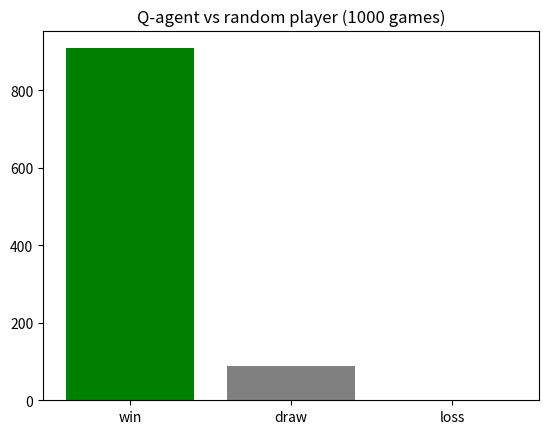

The script that saved this image:
"""
Practical 6 : Reinforcement Learning - Tic-Tac-Toe with Q-Learning
==================================================================
INSTRUCTIONS
 1. Install:  pip install matplotlib
 2. Dataset : none - the agent learns by playing itself (self-play).
 3. Run     : python 6_QLearning_TicTacToe.py            (add --play to play against the agent)
 4. Steps   : a. set up environment (board = tuple of 9 cells, 0 empty / 1 X / 2 O)
              b. define the game (legal moves, winner check, reward)
              c. build the RL model (Q-table, epsilon-greedy, Bellman update)
              d. train via self-play
              e. test vs a random player (and optionally vs you)
"""

# --- Step 1: Import the libraries ---
import random, sys
from collections import defaultdict
import matplotlib.pyplot as plt

# --- Step 2: Environment - the board and the rules of the game ---
# Board = tuple of 9 cells (0 empty, 1 X, 2 O); a tuple can be a dict key (a "state").
# The 8 winning lines: 3 rows, 3 columns, 2 diagonals.
LINES = [(0,1,2),(3,4,5),(6,7,8),(0,3,6),(1,4,7),(2,5,8),(0,4,8),(2,4,6)]

# Return the winner (1 or 2), 0 if the game goes on, -1 if it is a draw.
def winner(b):
    for i, j, k in LINES:
        if b[i] and b[i] == b[j] == b[k]:
            return b[i]
    return 0 if 0 in b else -1

# Legal moves = empty cells.
def moves(b):       return [i for i in range(9) if b[i] == 0]
# New board with player p at cell a (tuples cannot be edited in place).
def play(b, a, p):  return b[:a] + (p,) + b[a+1:]
# Swap X and O so the mover always sees itself as 1; one Q-table then serves both sides.
def flip(b):        return tuple((0, 2, 1)[c] for c in b)

# --- Step 3: Q-learning agent - the Q-table, epsilon-greedy choice ---
# Q[state][action] = value of playing that cell; unseen states start at zero.
Q = defaultdict(lambda: [0.0] * 9)
# ALPHA = learning rate, GAMMA = how much future reward counts.
ALPHA, GAMMA = 0.3, 0.95

# Best Q-value among legal moves only.
def best_q(s):  return max(Q[s][m] for m in moves(s))

# Epsilon-greedy: explore a random move with chance eps, else play the best known move.
def choose(s, eps):
    mv = moves(s)
    if random.random() < eps:
        return random.choice(mv)
    top = best_q(s)
    # Random tie-break so the agent does not always pick the lowest cell.
    return random.choice([m for m in mv if Q[s][m] == top])

# --- Step 4: Training by self-play (one Q-table plays both sides) ---
# Play many games against itself, learning from each one.
def train(episodes=30000, eps_start=1.0, eps_end=0.05):
    for ep in range(episodes):
        # Exploration falls from 1.0 to 0.05 over the first 80% of games.
        eps = max(eps_end, eps_start * (1 - ep / (episodes * 0.8)))
        # Fresh board, X first; hist remembers every (state, action) of this game.
        b, player, hist = (0,) * 9, 1, []
        while True:
            # The mover always sees itself as 1, so flip the board when O moves.
            s = b if player == 1 else flip(b)
            a = choose(s, eps)
            hist.append((s, a))
            b = play(b, a, player)
            w = winner(b)
            if w != 0:
                break
            player = 3 - player
        # Bellman backup, newest move first. Next state belongs to the opponent -> negate.
        # Q(s,a) moves a little (ALPHA) toward: reward now + discounted best value next.
        won = w != -1
        # Go backwards so the final reward travels back through the game.
        for i in range(len(hist) - 1, -1, -1):
            s_i, a_i = hist[i]
            if i == len(hist) - 1:
                # My final move: +1 if it won, +0.5 for a draw.
                target = 1.0 if won else 0.5
            elif i == len(hist) - 2:
                # Opponent's final move: bad for me if they won, +0.5 for a draw.
                target = -1.0 if won else 0.5
            else:
                # Earlier move: the opponent's gain is my loss, so negate.
                target = -GAMMA * best_q(hist[i + 1][0])
            Q[s_i][a_i] += ALPHA * (target - Q[s_i][a_i])

# --- Step 5: Testing - agent against a random player ---
# Play many games vs a random player and count wins, draws and losses.
def agent_vs_random(games=1000):
    res = {"win": 0, "draw": 0, "loss": 0}
    for g in range(games):
        # Agent alternates between X and O so both sides get tested.
        ag = 1 if g % 2 == 0 else 2
        b, p = (0,) * 9, 1
        while True:
            # Agent plays greedy (eps=0); the opponent plays a random legal move.
            a = choose(b if p == 1 else flip(b), 0) if p == ag else random.choice(moves(b))
            b = play(b, a, p); w = winner(b)
            if w != 0:
                res["draw" if w == -1 else "win" if w == ag else "loss"] += 1
                break
            p = 3 - p
    return res

# Print the board as a 3 x 3 grid.
def show(b):
    sym = {0: ".", 1: "X", 2: "O"}
    for r in range(3):
        print(" ".join(sym[b[3 * r + c]] for c in range(3)))

# Let a human (X, first) play against the trained agent (O).
def human_game():
    b, p = (0,) * 9, 1
    while True:
        show(b)
        if p == 1:
            # Ask for a cell; re-ask on bad input or a taken cell.
            try:
                a = int(input("Your move (cell 0-8): "))
            except ValueError:
                continue
            if a not in moves(b):
                print("Invalid move"); continue
        else:
            # Agent plays its best known move (eps=0).
            a = choose(flip(b), 0)
        b = play(b, a, p); w = winner(b)
        if w != 0:
            show(b); print("Draw" if w == -1 else "You win" if w == 1 else "Agent wins"); return
        p = 3 - p

# --- Step 6: Run everything ---
if __name__ == "__main__":
    # Fixed seed so results repeat on every run.
    random.seed(0)
    # Baseline: an untrained agent should be about even with random.
    print("Untrained agent vs random:", agent_vs_random(500))
    train()
    print("States learned:", len(Q))
    # Test the trained agent and chart win/draw/loss.
    r = agent_vs_random(1000)
    print("Trained agent vs random  :", r)
    plt.bar(list(r.keys()), list(r.values()), color=["g", "gray", "r"])
    plt.title("Q-agent vs random player (1000 games)"); plt.show()
    # Optional: play against the agent yourself.
    if "--play" in sys.argv:
        human_game()

'''
================================================================================
VIVA AND THEORY NOTES - PRACTICAL 6 : Q-LEARNING FOR TIC-TAC-TOE
================================================================================

CODE EXPLANATION
----------------
1. Imports: random (exploration, random opponent), sys (read the --play flag),
   collections.defaultdict (the Q-table), matplotlib (result bar chart).
2. Environment: the board is a tuple of 9 cells (0 empty, 1 X, 2 O). LINES holds the 8
   winning lines. Helper functions:
   - winner(b): returns 1 or 2 if that player has three in a row, -1 for a draw, 0 if the
     game is still running.
   - moves(b): list of legal actions (empty cells).
   - play(b, a, p): returns a new board with player p at cell a.
   - flip(b): swaps X and O so the mover always sees itself as 1. Because of this one
     Q-table learns to play both X and O.
3. Agent: Q = defaultdict(lambda: [0.0]*9) stores 9 action values per state. ALPHA = 0.3,
   GAMMA = 0.95. best_q(s) gives the best value among legal moves. choose(s, eps) is
   epsilon-greedy: random move with probability eps, else best known move with a random
   tie-break.
4. Training (train): 30000 games of self-play. eps decays linearly from 1.0 to 0.05 over the
   first 80 percent of games. Every (state, action) is stored in hist. After the game the
   Bellman backup runs from the last move to the first:
   - last move: target = +1 if it won, +0.5 if the game was a draw;
   - second-last move (opponent ended the game): target = -1 if opponent won, +0.5 if draw;
   - earlier moves: target = -GAMMA * best_q(next state of the opponent);
   - update: Q[s][a] += ALPHA * (target - Q[s][a]).
5. Testing (agent_vs_random): 1000 games, the agent (eps = 0) alternates between X and O
   against a random player; counts win, draw and loss.
6. Main block: seed 0, test the untrained agent (500 games), train, print number of states,
   test again (1000 games), draw the bar chart, and optionally call human_game() if --play
   is given. show() prints the board; human_game() lets a person play X against the agent.

EXPECTED OUTPUT (real run)
--------------------------
   Untrained agent vs random: {'win': 210, 'draw': 62, 'loss': 228}   (500 games, about even)
   States learned: 4520
   Trained agent vs random  : {'win': 909, 'draw': 89, 'loss': 2}     (1000 games)
   i.e. about 91 percent wins, 9 percent draws and 0.2 percent losses after training.
   (Exact numbers depend on the Python random generator; random.seed(0) makes them repeat.)

DETAILED THEORY NOTES
---------------------
1. WHAT IS REINFORCEMENT LEARNING (RL) AND Q-LEARNING?
   - RL: a third kind of machine learning (besides supervised and unsupervised). An AGENT
     takes ACTIONS in an ENVIRONMENT, receives REWARDS, and learns a POLICY that maximises
     the total reward over time. It learns by trial and error, not from labelled data.
   - Q-learning: a model-free, OFF-POLICY, value-based RL algorithm. It learns Q(s, a) = the
     expected total future reward of taking action a in state s and then acting well.
   - Intuition: the Q-table is the agent's memory of "how good was this move from this
     board". Good moves get higher numbers over many games, so later the agent simply picks
     the highest number.
   - Bellman update (maths in words):
         Q(s,a) <- Q(s,a) + alpha * [ r + gamma * max_a' Q(s',a') - Q(s,a) ]
     The new estimate moves a small step (alpha) towards "reward I got now plus the
     discounted best value I can get from the next state". The part in brackets is called
     the TD (temporal difference) error.
   - Two-player twist (used in this code): after my move the next state belongs to the
     opponent, and their gain is my loss. So the next-state value is NEGATED:
         target = - gamma * best_q(opponent's state).
     This is the "negamax" idea. Rewards only appear at the end: +1 win, +0.5 draw, -1 loss.

2. TYPES AND VARIANTS
   - Q-learning (off-policy): updates using the best next action, whatever was actually
     played.
   - SARSA (on-policy): updates using the next action actually taken, so it learns the value
     of the policy it follows (including exploration); usually safer/more cautious.
   - Deep Q-Network (DQN): replaces the Q-table with a neural network so it can handle huge
     or continuous state spaces (for example Atari games from pixels).
   - Double Q-learning: two tables reduce over-estimation of values.
   - Policy-gradient / Actor-Critic (REINFORCE, A2C, PPO): learn the policy directly.
   - Monte Carlo and TD(0) methods: Monte Carlo waits for the end of the episode; TD updates
     step by step. Our backup is a mix: it runs after the episode but bootstraps from the
     Q-table.

3. KEY CONCEPTS AND TERMS
   - Agent : the learner (our Q-table player).
   - Environment : the game (board and rules).
   - State (s) : the board position as seen by the player about to move (tuple of 9).
   - Action (a) : choosing an empty cell, 0 to 8.
   - Reward (r) : number given for the result: +1 win, +0.5 draw, -1 loss, nothing otherwise.
   - Policy : the rule used to pick actions (here epsilon-greedy while learning, greedy when
     testing).
   - Q-value / Q-table : estimated usefulness of each (state, action); a dictionary mapping
     state to a list of 9 numbers.
   - Episode : one complete game from empty board to the end.
   - alpha = 0.3 (learning rate) : how much each update changes the old value. 0 = never
     learns, 1 = completely overwrites. Too high is unstable, too low is slow.
   - gamma = 0.95 (discount factor) : weight of future rewards versus immediate ones. Near
     1 = far-sighted, near 0 = short-sighted. It also makes quicker wins slightly better
     than slow ones.
   - epsilon (exploration rate) : chance to play a random move. Here it decays from 1.0 to
     0.05 over the first 24000 of 30000 games: explore a lot early, exploit later. In
     testing eps = 0 (no exploration).
   - Exploration vs exploitation : try new things to find better moves versus use what is
     already known to win now. A balance is needed.
   - Greedy / tie-break : choose the highest Q-value; if several are equal pick one at
     random so the agent does not always favour cell 0.
   - Self-play : the agent plays both sides, so it needs no teacher and the opponent gets
     stronger as the agent does.
   - Board flip : renaming pieces so the mover is always "1"; lets ONE table play both
     X and O (every state is shown from the mover's view). It does not reduce the number of states.
   - Off-policy : the update uses the best action (max), not necessarily the one chosen by
     the exploring behaviour policy.
   - Model-free : the agent does not need to be told the game's transition rules in advance;
     it learns from experience.
   - Bellman backup (backward pass): processing the game's moves from last to first so that
     the final reward flows backwards to the earlier moves.

4. EVALUATION METRICS
   - Win / draw / loss counts and rates over many games against a random player. For
     Tic-Tac-Toe good play never loses, so the key number is the loss count (2 of 1000 here).
   - Number of states learned (len(Q) = 4520) shows how much of the state space was visited.
     The full game has far fewer legal positions than 3^9 = 19683; 4520 = every non-terminal
     legal position, so the table covers the whole game (flip does not change this count).
   - Confusion matrix, precision, recall, F1, silhouette and WCSS are for supervised
     classification and clustering; they do NOT apply to RL. RL is judged by total reward,
     win rate, or performance against a known opponent.
   - Another common check (not coded): average reward per episode or against a perfect
     minimax player (the trained agent should draw).

5. TRAIN/TEST SPLIT
   - Not used. RL has no fixed dataset: the agent creates its own data by playing. Instead
     "testing" means playing separate games with exploration turned off (eps = 0).
   - random.seed(0) fixes the random numbers so the whole run (training, opponent moves and
     exploration) is repeatable.

6. THE ENVIRONMENT (INSTEAD OF A DATASET)
   - Tic-Tac-Toe: 3 x 3 board, players X (first) and O alternate, three in a row wins, full
     board without a line is a draw.
   - State = tuple of 9 values {0, 1, 2}; 9 possible actions (only empty cells are legal).
   - Training data: 30000 self-play episodes generated on the fly.
   - Small, discrete and fully observable, so a table is enough (about 4.5 thousand states
     stored here).

7. ADVANTAGES
   - No labelled data or human teacher needed; learns from interaction.
   - Simple, easy to understand and guaranteed to converge for small tabular problems when
     every state-action pair is visited enough and alpha is suitably reduced.
   - Off-policy: can learn the best policy while exploring.

8. DISADVANTAGES
   - Table grows with the number of states: state explosion (chess, Go, images are
     impossible) - solved by function approximation such as DQN.
   - Needs many episodes; slow for sparse rewards.
   - Sensitive to alpha, gamma and the epsilon schedule.
   - Cannot generalise: a state never visited has no knowledge, even if similar to a known
     one.
   - Self-play with a shared table can give a policy that is only as good as what it explored.

9. REAL-WORLD USES
   - Game playing (Backgammon, Atari with DQN, board games with AlphaZero-style methods).
   - Robotics control and navigation.
   - Recommendation systems and ad placement.
   - Traffic-light and energy/resource management.
   - Trading strategies and inventory control.
   - Autonomous driving components.

10. COMPARISON WITH RELATED METHODS
   - Q-learning vs SARSA : Q-learning is off-policy (uses max of next state), SARSA is
     on-policy (uses the action actually taken). Q-learning learns the optimal policy more
     directly; SARSA is more conservative when exploring is risky.
   - Q-learning vs DQN : tabular Q-learning stores values in a table and suits small
     discrete spaces; DQN approximates Q with a neural network (plus experience replay and a
     target network) and handles huge or continuous states.
   - Q-learning vs supervised learning : supervised learning needs labelled input-output
     pairs; RL learns from delayed rewards through trial and error.
   - Q-learning vs minimax : minimax searches the whole game tree and needs a full model of
     the game; Q-learning learns from play and needs no model.
   - Q-learning vs Monte Carlo : Monte Carlo waits for the end of every episode and uses
     the full return; Q-learning bootstraps from its own next-state estimate.

LIBRARIES AND FUNCTIONS USED
----------------------------
- random : random.random (a number in 0..1 to compare with eps), random.choice (pick a
  random move / break ties / random opponent), random.seed (repeatable run).
- sys : sys.argv - checks whether "--play" was given on the command line.
- collections.defaultdict : the Q-table, auto-creates [0.0]*9 for unseen states.
- matplotlib.pyplot (plt) : bar (win/draw/loss chart), title, show.
- Built-ins : range, max, len, int, input, print, list, tuple, dict.
- Own functions : winner, moves, play, flip (game rules); best_q, choose (agent);
  train (learning); agent_vs_random (testing); show, human_game (play with a person).

DETAILED VIVA Q&A
-----------------
Q1. What is reinforcement learning?
A1. It is a type of machine learning where an agent interacts with an environment, receives
    rewards or penalties for its actions, and learns a policy that maximises the total
    reward. There is no labelled data; learning is by trial and error.

Q2. What is Q-learning and what is the Q-table?
A2. Q-learning is a model-free, off-policy algorithm that learns the value Q(s, a) of taking
    action a in state s. The Q-table stores one such value for every state-action pair; once
    learned, the agent just picks the action with the highest value.

Q3. Explain the Bellman update in simple words.
A3. New Q = old Q + alpha * (target - old Q), where target = reward + gamma * best value of
    the next state. In words: move the old estimate a little towards "what I got now plus
    the best I expect later". In our two-player game the next-state value is negated because
    the next state belongs to the opponent.

Q4. What are alpha and gamma?
A4. Alpha (0.3) is the learning rate: how strongly a new experience changes the old Q-value.
    Gamma (0.95) is the discount factor: how much future rewards count compared with
    immediate ones. A gamma near 1 makes the agent plan for the long term.

Q5. What is the exploration vs exploitation trade-off and how does epsilon-greedy handle it?
A5. The agent must try new moves (explore) to find better ones, but also use its current
    knowledge (exploit) to win. Epsilon-greedy plays a random move with probability eps and
    the best known move otherwise. Here eps starts at 1.0 and decays to 0.05.

Q6. Q-learning vs SARSA?
A6. Q-learning is off-policy: it updates with the maximum Q-value of the next state,
    regardless of the move actually played. SARSA is on-policy: it uses the next action
    actually chosen, so it also accounts for exploration. SARSA is usually more cautious.

Q7. What are the limits of tabular Q-learning and how does DQN help?
A7. The table must have an entry for every state, so it explodes for big or continuous
    spaces and cannot generalise to unseen states. DQN replaces the table with a neural
    network that estimates Q-values, so similar states share knowledge.

Q8. What is the reward design in this practical?
A8. +1 for a win, +0.5 for a draw, -1 for a loss, and no reward during the game. Draw is
    positive because it is much better than losing, and against good play it is the best
    possible result.

Q9. What is self-play and why is it useful?
A9. The agent plays both X and O, using one Q-table. It needs no human opponent or data, and
    as it improves its opponent improves too, producing steadily harder practice.

Q10. Why is Q-learning called model-free?
A10. It does not need to know the transition probabilities or rules in advance; it only
     learns from the states, actions and rewards it experiences. (We coded the rules only to
     generate the experience.)

PRACTICAL AND CODING VIVA QUESTIONS
-----------------------------------
Q1. Why is the board stored as a tuple and not a list?
A1. A tuple is immutable and hashable, so it can be used as a key in the Q dictionary. A
    list cannot. That is also why play() builds a new tuple using slicing.

Q2. What does flip() do and why is it needed?
A2. It swaps 1 and 2 (0 stays 0) using the mapping (0, 2, 1). The player to move always
    sees itself as 1, so one Q-table works for both X and O and the states are shared.

Q3. Why does best_q use only legal moves?
A3. Occupied cells must never be chosen. Looking only at moves(s) stops illegal cells,
    which still have value 0.0, from being picked as the "best" when real moves have
    negative values.

Q4. Explain the three target cases inside train().
A4. Last move: target is +1 for a win or +0.5 for a draw. Second-last move: the opponent
    just ended the game, so the target is -1 if they won or +0.5 for a draw. Earlier moves:
    target = -GAMMA * best_q(next state of the opponent). The Q update then moves Q[s][a]
    towards that target by ALPHA.

Q5. Why do we loop backwards through hist?
A5. The final reward is known only at the end. Going from the last move to the first lets
    each earlier state use the already updated value of the following state, so the reward
    travels back through the game in one pass.

Q6. How does the epsilon schedule work?
A6. eps = max(0.05, 1.0 * (1 - ep / (30000 * 0.8))). It starts at 1.0 (pure random), falls
    linearly, reaches 0.05 at game 24000 and stays at 0.05 for the last 6000 games.

Q7. Why is eps = 0 in agent_vs_random and human_game?
A7. During testing and real play we want the agent to use what it learned (greedy), not make
    random moves, so exploration is turned off with eps = 0.

Q8. Why does the agent alternate between X and O in testing?
A8. Playing first and playing second are different situations. Alternating (ag = 1 if g % 2
    == 0 else 2) checks that the agent is good as both, and the result is fair.

Q9. What does "States learned: 4520" mean?
A9. len(Q) counts how many distinct board positions (from the mover's view) were stored in
    the Q-table during training. These are the positions the agent actually met in 30000
    games.

Q10. Why is the trained agent not shown to win 100 percent?
A10. The opponent in the test is random, and the agent started second in half the games;
     it could still draw or very rarely lose when its table has not seen or fully learned a
     position. Our run gave 909 wins, 89 draws and 2 losses in 1000 games, which is a big
     improvement over the untrained 210 wins and 228 losses in 500 games.

END OF VIVA NOTES
'''
